The GitHub repository imane-mbarek/projet_CV contains a labelled image folder "processed" with 2 categories: drowning, normal. Examples follow, each with its label.

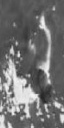
Label: drowning

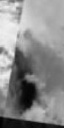
Label: normal

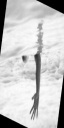
Label: drowning

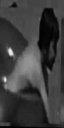
Label: normal

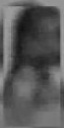
Label: normal

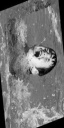
Label: drowning
